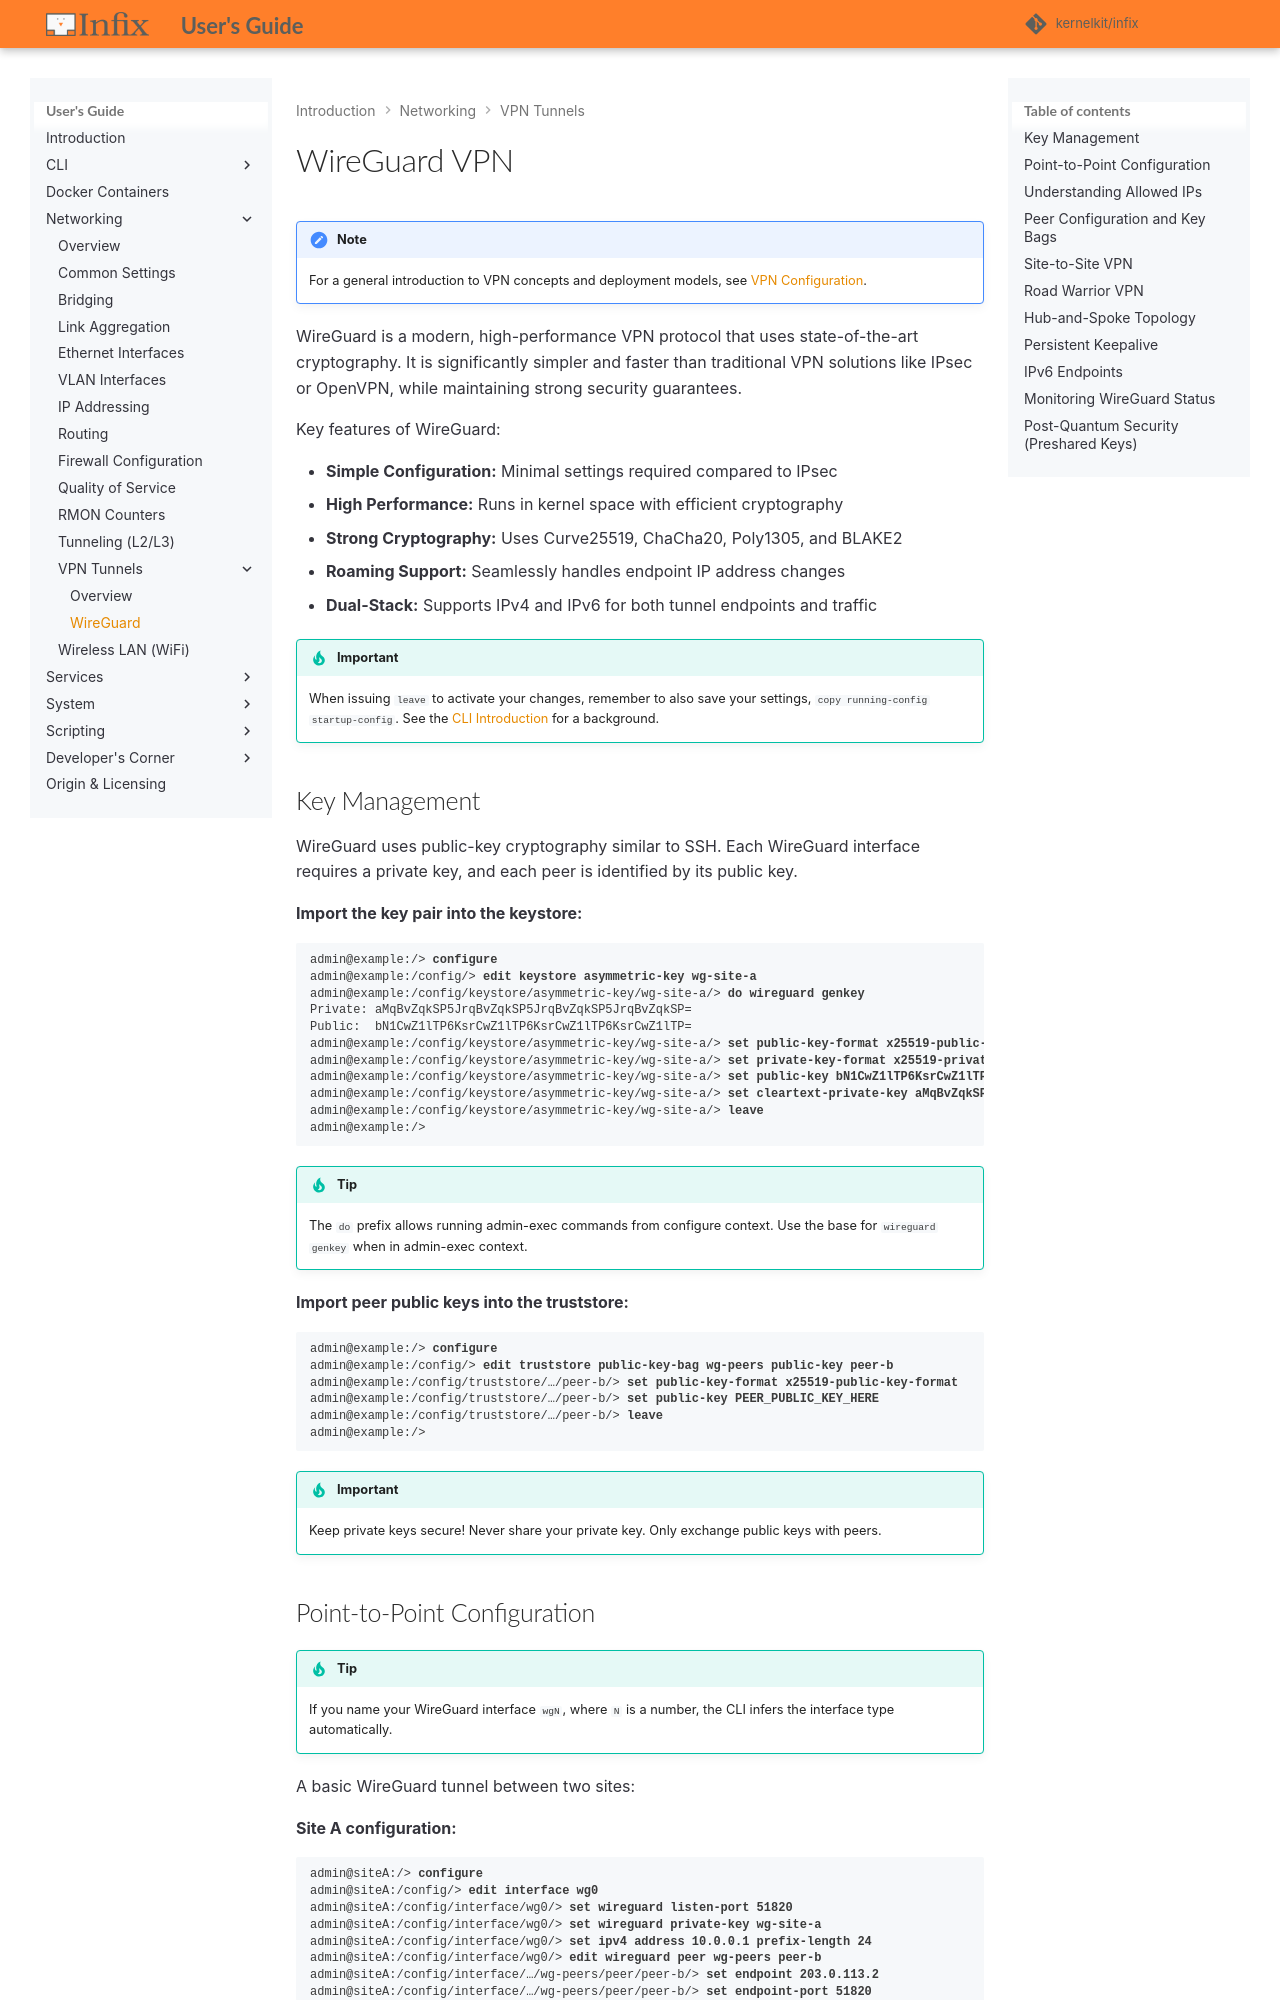

repository: kernelkit/infix · page: 26.08/vpn-wireguard/index.html · generator: mkdocs

# WireGuard VPN

> [!NOTE]
> For a general introduction to VPN concepts and deployment models, see
> [VPN Configuration](vpn.md).

WireGuard is a modern, high-performance VPN protocol that uses state-of-the-art
cryptography.  It is significantly simpler and faster than traditional VPN
solutions like IPsec or OpenVPN, while maintaining strong security guarantees.

Key features of WireGuard:

- **Simple Configuration:** Minimal settings required compared to IPsec
- **High Performance:** Runs in kernel space with efficient cryptography
- **Strong Cryptography:** Uses Curve25519, ChaCha20, Poly1305, and BLAKE2
- **Roaming Support:** Seamlessly handles endpoint IP address changes
- **Dual-Stack:** Supports IPv4 and IPv6 for both tunnel endpoints and traffic

> [!IMPORTANT]
> When issuing `leave` to activate your changes, remember to also save
> your settings, `copy running-config startup-config`.  See the [CLI
> Introduction](cli/introduction.md) for a background.

## Key Management

WireGuard uses public-key cryptography similar to SSH.  Each WireGuard interface
requires a private key, and each peer is identified by its public key.

**Import the key pair into the keystore:**

<pre class="cli"><code>admin@example:/> <b>configure</b>
admin@example:/config/> <b>edit keystore asymmetric-key wg-site-a</b>
admin@example:/config/keystore/asymmetric-key/wg-site-a/> <b>do wireguard genkey</b>
Private: aMqBvZqkSP5JrqBvZqkSP5JrqBvZqkSP5JrqBvZqkSP=
Public:  bN1CwZ1lTP6KsrCwZ1lTP6KsrCwZ1lTP6KsrCwZ1lTP=
admin@example:/config/keystore/asymmetric-key/wg-site-a/> <b>set public-key-format x25519-public-key-format</b>
admin@example:/config/keystore/asymmetric-key/wg-site-a/> <b>set private-key-format x25519-private-key-format</b>
admin@example:/config/keystore/asymmetric-key/wg-site-a/> <b>set public-key bN1CwZ1lTP6KsrCwZ1lTP6KsrCwZ1lTP6KsrCwZ1lTP=</b>
admin@example:/config/keystore/asymmetric-key/wg-site-a/> <b>set cleartext-private-key aMqBvZqkSP5JrqBvZqkSP5JrqBvZqkSP5JrqBvZqkSP=</b>
admin@example:/config/keystore/asymmetric-key/wg-site-a/> <b>leave</b>
admin@example:/>
</code></pre>

> [!TIP]
> The `do` prefix allows running admin-exec commands from configure context.
> Use the base for `wireguard genkey` when in admin-exec context.

**Import peer public keys into the truststore:**

<pre class="cli"><code>admin@example:/> <b>configure</b>
admin@example:/config/> <b>edit truststore public-key-bag wg-peers public-key peer-b</b>
admin@example:/config/truststore/…/peer-b/> <b>set public-key-format x25519-public-key-format</b>
admin@example:/config/truststore/…/peer-b/> <b>set public-key PEER_PUBLIC_KEY_HERE</b>
admin@example:/config/truststore/…/peer-b/> <b>leave</b>
admin@example:/>
</code></pre>

> [!IMPORTANT]
> Keep private keys secure!  Never share your private key.  Only exchange
> public keys with peers.
